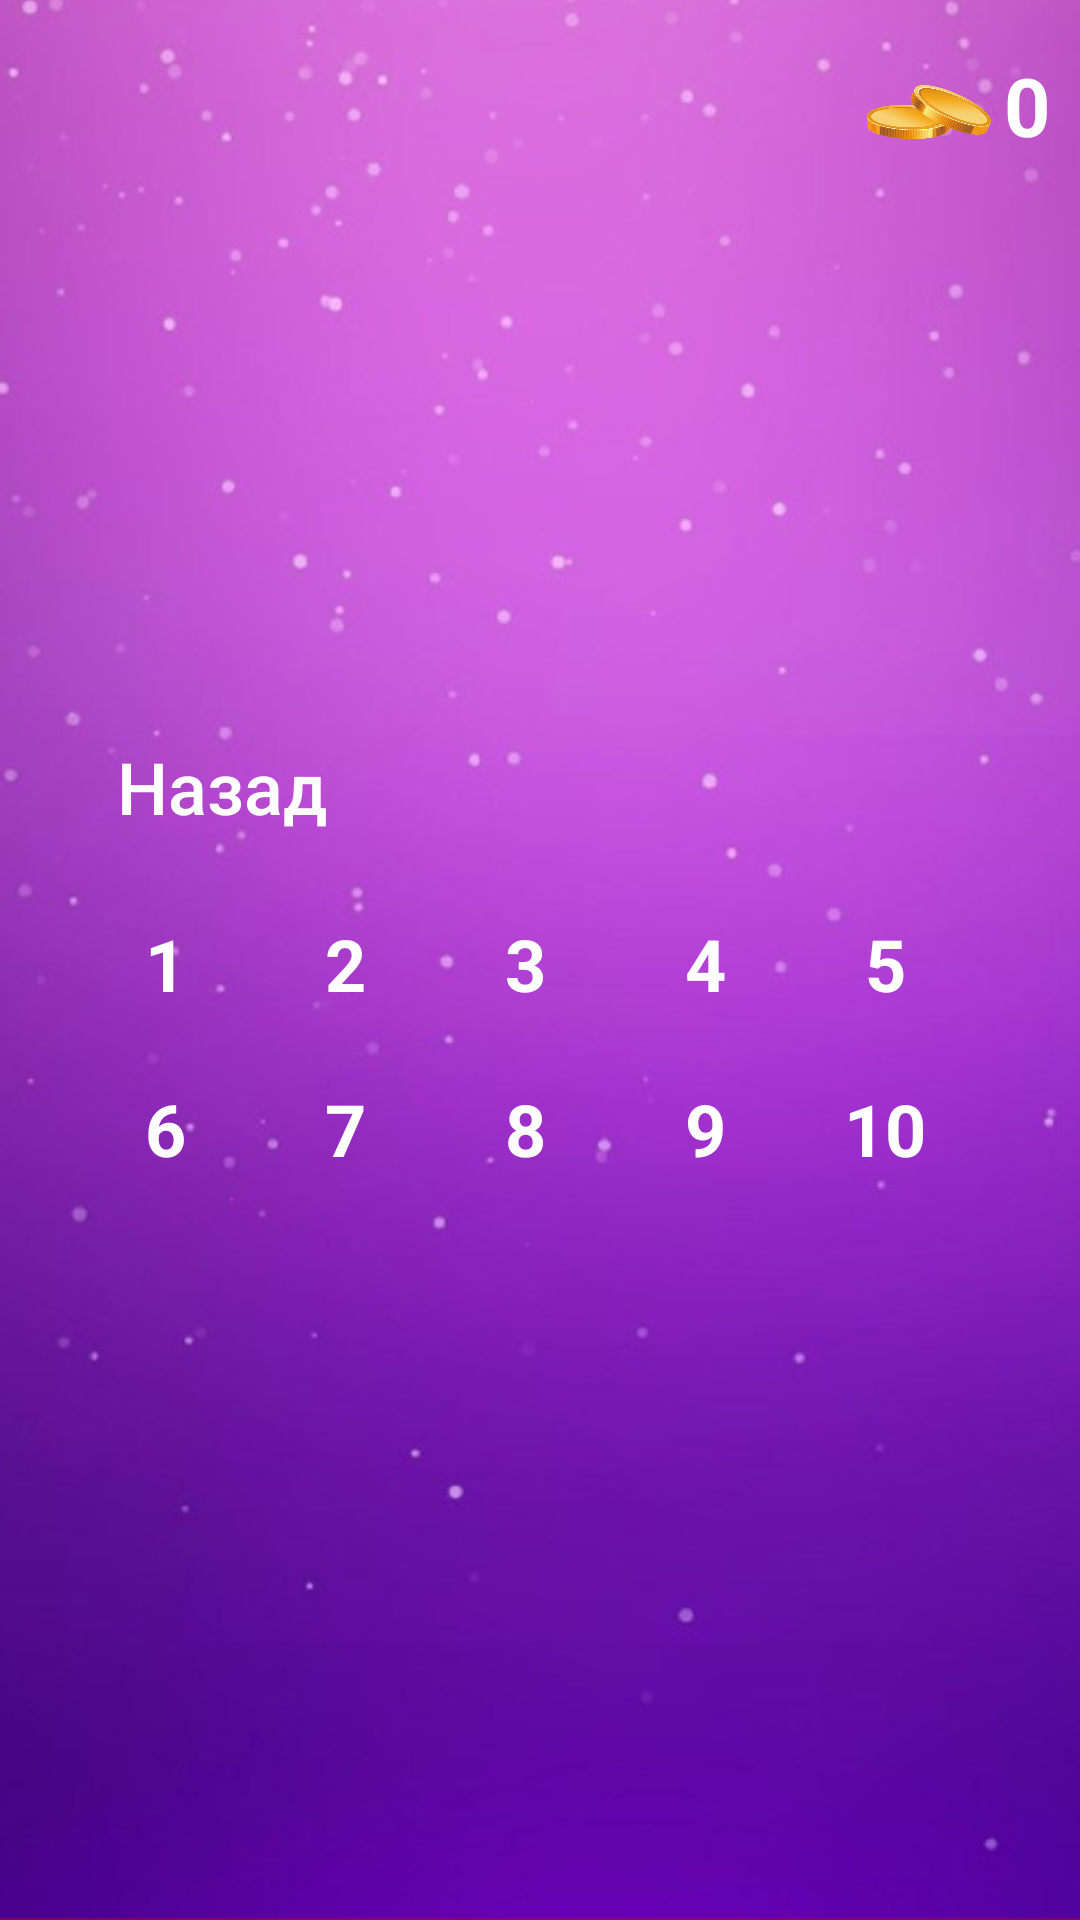

Produce the Android XML layout that renders to this screen, including the resource entries it uses.
<!-- AndroidManifest.xml: application theme Theme.Test -->
<!-- res/layout/gamelevel.xml -->
<?xml version="1.0" encoding="utf-8"?>
<RelativeLayout xmlns:android="http://schemas.android.com/apk/res/android"
    xmlns:app="http://schemas.android.com/apk/res-auto"
    xmlns:tools="http://schemas.android.com/tools"
    android:id="@+id/levelline2"
    android:layout_width="match_parent"
    android:layout_height="match_parent"
    android:orientation="vertical">
    >

    <ImageView
        android:id="@+id/imageView2"
        android:layout_width="match_parent"
        android:layout_height="match_parent"
        android:scaleType="centerCrop"
        app:srcCompat="@drawable/wallpaper" />

    <LinearLayout
        android:layout_width="match_parent"
        android:layout_height="wrap_content"
        android:layout_margin="10sp"
        android:gravity="end"
        >

        <ImageView
            android:layout_width="150px"
            android:layout_height="150px"
            app:srcCompat="@drawable/all_coin2"
            android:padding="10px"
            >

        </ImageView>

        <TextView
            android:id="@+id/coinTextView"
            android:layout_width="wrap_content"
            android:layout_height="wrap_content"
            android:text="0"
            android:textSize="27sp"
            android:textColor="@color/white"
            android:textStyle="bold"
            android:layout_gravity="center">

        </TextView>

    </LinearLayout>

    <LinearLayout
        android:id="@+id/levelcontainer1"
        android:layout_width="match_parent"
        android:layout_height="match_parent"
        android:gravity="center"
        android:orientation="vertical">


        <LinearLayout
            android:id="@+id/levelcontainer2"
            android:layout_width="wrap_content"
            android:layout_height="wrap_content"
            android:orientation="vertical"
            android:padding="10sp">

            <LinearLayout
                android:id="@+id/levelcontainer3"
                android:layout_width="match_parent"
                android:layout_height="match_parent"
                android:orientation="horizontal">

                <Button
                    android:id="@+id/button_back2"
                    android:layout_width="wrap_content"
                    android:layout_height="wrap_content"
                    android:background="@drawable/style_btn_stroke_black95_press_white"
                    android:paddingLeft="5sp"
                    android:paddingRight="5sp"
                    android:text="@string/back"
                    android:textAllCaps="false"
                    android:textColor="@color/white"
                    android:textSize="24sp" />
            </LinearLayout>

            <ScrollView
                android:layout_width="match_parent"
                android:layout_height="match_parent"
                android:layout_marginTop="10sp">


                <LinearLayout
                    android:id="@+id/levelcontainer4"
                    android:layout_width="match_parent"
                    android:layout_height="wrap_content"
                    android:orientation="vertical">

                    <LinearLayout
                        android:id="@+id/levelline1"
                        android:layout_width="match_parent"
                        android:layout_height="match_parent"
                        android:orientation="horizontal">

                        <TextView
                            android:id="@+id/textViewlevel1"
                            android:layout_width="50sp"
                            android:layout_height="50sp"
                            android:layout_marginRight="10sp"
                            android:background="@drawable/button_gamethemes"
                            android:gravity="center"
                            android:text="1"
                            android:textColor="@color/white"
                            android:textSize="24sp"
                            android:textStyle="bold" />

                        <TextView
                            android:id="@+id/textViewlevel2"
                            android:layout_width="50sp"
                            android:layout_height="50sp"
                            android:layout_marginRight="10sp"
                            android:background="@drawable/button_gamethemes"
                            android:gravity="center"
                            android:text="2"
                            android:textColor="@color/white"
                            android:textSize="24sp"
                            android:textStyle="bold" />

                        <TextView
                            android:id="@+id/textViewlevel3"
                            android:layout_width="50sp"
                            android:layout_height="50sp"
                            android:layout_marginRight="10sp"
                            android:background="@drawable/button_gamethemes"
                            android:gravity="center"
                            android:text="3"
                            android:textColor="@color/white"
                            android:textSize="24sp"
                            android:textStyle="bold" />

                        <TextView
                            android:id="@+id/textViewlevel4"
                            android:layout_width="50sp"
                            android:layout_height="50sp"
                            android:layout_marginRight="10sp"
                            android:background="@drawable/button_gamethemes"
                            android:gravity="center"
                            android:text="4"
                            android:textColor="@color/white"
                            android:textSize="24sp"
                            android:textStyle="bold" />

                        <TextView
                            android:id="@+id/textViewlevel5"
                            android:layout_width="50sp"
                            android:layout_height="50sp"
                            android:layout_marginRight="10sp"
                            android:background="@drawable/button_gamethemes"
                            android:gravity="center"
                            android:text="5"
                            android:textColor="@color/white"
                            android:textSize="24sp"
                            android:textStyle="bold" />
                    </LinearLayout>

                    <LinearLayout
                        android:id="@+id/levelline2"
                        android:layout_width="match_parent"
                        android:layout_height="match_parent"
                        android:layout_marginTop="5sp"
                        android:orientation="horizontal"
                        tools:ignore="DuplicateIds">

                        <TextView
                            android:id="@+id/textViewlevel6"
                            android:layout_width="50sp"
                            android:layout_height="50sp"
                            android:layout_marginRight="10sp"
                            android:background="@drawable/button_gamethemes"
                            android:gravity="center"
                            android:text="6"
                            android:textColor="@color/white"
                            android:textSize="24sp"
                            android:textStyle="bold" />
                        <TextView
                            android:id="@+id/textViewlevel7"
                            android:layout_width="50sp"
                            android:layout_height="50sp"
                            android:layout_marginRight="10sp"
                            android:background="@drawable/button_gamethemes"
                            android:gravity="center"
                            android:text="7"
                            android:textColor="@color/white"
                            android:textSize="24sp"
                            android:textStyle="bold" />
                        <TextView
                            android:id="@+id/textViewlevel8"
                            android:layout_width="50sp"
                            android:layout_height="50sp"
                            android:layout_marginRight="10sp"
                            android:background="@drawable/button_gamethemes"
                            android:gravity="center"
                            android:text="8"
                            android:textColor="@color/white"
                            android:textSize="24sp"
                            android:textStyle="bold" />
                        <TextView
                            android:id="@+id/textViewlevel9"
                            android:layout_width="50sp"
                            android:layout_height="50sp"
                            android:layout_marginRight="10sp"
                            android:background="@drawable/button_gamethemes"
                            android:gravity="center"
                            android:text="9"
                            android:textColor="@color/white"
                            android:textSize="24sp"
                            android:textStyle="bold" />
                        <TextView
                            android:id="@+id/textViewlevel10"
                            android:layout_width="50sp"
                            android:layout_height="50sp"
                            android:layout_marginRight="10sp"
                            android:background="@drawable/button_gamethemes"
                            android:gravity="center"
                            android:text="10"
                            android:textColor="@color/white"
                            android:textSize="24sp"
                            android:textStyle="bold" />
                    </LinearLayout>
                </LinearLayout>
            </ScrollView>

        </LinearLayout>

    </LinearLayout>
</RelativeLayout>
<!-- resources referenced by this layout -->
<resources>
  <color name="white">#FFFFFFFF</color>
  <!-- drawable all_coin2: png bitmap (drawable-v24, 113729 bytes) -->
  <!-- drawable button_gamethemes (drawable) -->
  <?xml version="1.0" encoding="utf-8"?>
  <selector xmlns:android="http://schemas.android.com/apk/res/android">
          <item android:state_pressed="false" android:drawable="@drawable/style_btn_black"></item>
      <item android:state_pressed="true" android:drawable="@drawable/style_btn_black60"></item>
  </selector>
  <!-- drawable wallpaper: png bitmap (drawable-v24, 190126 bytes) -->
  <string name="back">Назад</string>
  <style name="Theme.Test" parent="Theme.MaterialComponents.DayNight.NoActionBar">
          
          <item name="colorPrimary">@color/purple_500</item>
          <item name="colorPrimaryVariant">@color/purple_700</item>
          <item name="colorOnPrimary">@color/white</item>
          
          <item name="colorSecondary">@color/teal_200</item>
          <item name="colorSecondaryVariant">@color/teal_700</item>
          <item name="colorOnSecondary">@color/black95</item>
          
          <item name="android:statusBarColor">?attr/colorPrimaryVariant</item>
          
      </style>
  <color name="purple_500">#FF6200EE</color>
  <color name="purple_700">#FF3700B3</color>
  <color name="teal_200">#FF03DAC5</color>
  <color name="teal_700">#FF018786</color>
  <color name="black95">#95000000</color>
</resources>
